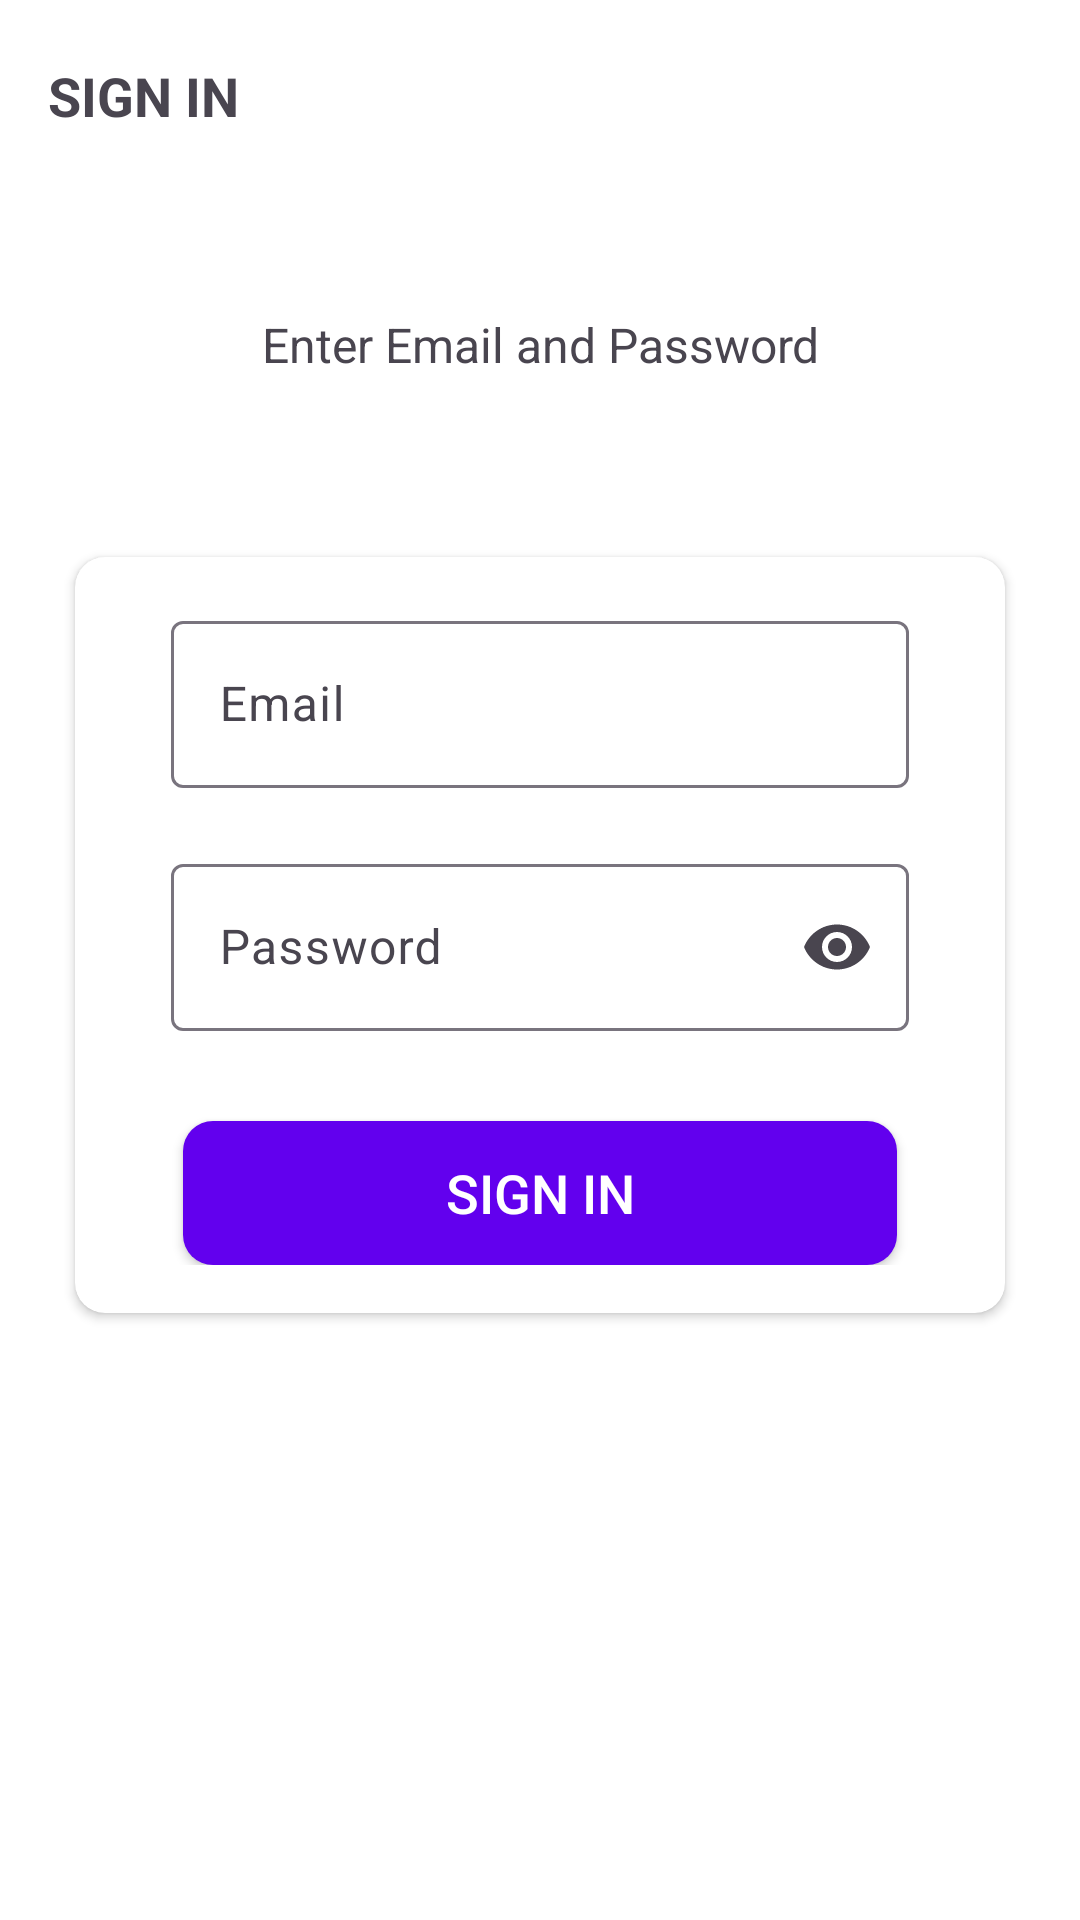

This screen was rendered from an Android layout file. Write that file and the resources it references.
<!-- AndroidManifest.xml: application theme Theme.ResoluteAIAssignment -->
<!-- res/layout/activity_sign_in.xml -->
<?xml version="1.0" encoding="utf-8"?>
<LinearLayout xmlns:android="http://schemas.android.com/apk/res/android"
    xmlns:app="http://schemas.android.com/apk/res-auto"
    xmlns:tools="http://schemas.android.com/tools"
    android:layout_width="match_parent"
    android:layout_height="match_parent"
    android:background="@color/white"
    android:orientation="vertical"
    tools:context=".ui.SignInActivity">

    <androidx.appcompat.widget.Toolbar
        android:id="@+id/toolbar_sign_in_activity"
        android:layout_width="match_parent"
        android:layout_height="?attr/actionBarSize">

        <TextView
            android:id="@+id/tv_title"
            android:layout_width="match_parent"
            android:layout_height="match_parent"
            android:gravity="center_vertical"
            android:text="@string/sign_in"
            android:textColor="@color/primary_text_color"
            android:textSize="@dimen/toolbar_title_text_size"
            android:textStyle="bold" />

    </androidx.appcompat.widget.Toolbar>

    <LinearLayout
        android:layout_width="match_parent"
        android:layout_height="match_parent"
        android:layout_gravity="center"
        android:layout_marginTop="@dimen/authentication_screen_content_marginTop"
        android:orientation="vertical">

        <TextView
            android:layout_width="match_parent"
            android:layout_height="wrap_content"
            android:gravity="center"
            android:text="Enter Email and Password"
            android:textColor="@color/secondary_text_color"
            android:textSize="@dimen/authentication_description_text_size" />

        <androidx.cardview.widget.CardView
            android:layout_width="match_parent"
            android:layout_height="wrap_content"
            android:layout_marginStart="@dimen/authentication_screen_marginStartEnd"
            android:layout_marginTop="@dimen/authentication_screen_marginTop"
            android:layout_marginEnd="@dimen/authentication_screen_marginStartEnd"
            android:elevation="@dimen/card_view_elevation"
            app:cardCornerRadius="@dimen/card_view_corner_radius">

            <LinearLayout
                android:layout_width="match_parent"
                android:layout_height="wrap_content"
                android:orientation="vertical"
                android:padding="@dimen/card_view_layout_content_padding">

                <com.google.android.material.textfield.TextInputLayout
                    android:layout_width="match_parent"
                    android:layout_height="wrap_content"
                    android:layout_marginStart="@dimen/authentication_screen_til_marginStartEnd"
                    android:layout_marginEnd="@dimen/authentication_screen_til_marginStartEnd">

                    <androidx.appcompat.widget.AppCompatEditText
                        android:id="@+id/et_email"
                        android:layout_width="match_parent"
                        android:layout_height="wrap_content"
                        android:hint="@string/email"
                        android:inputType="textEmailAddress"
                        android:textSize="@dimen/et_text_size" />
                </com.google.android.material.textfield.TextInputLayout>

                <com.google.android.material.textfield.TextInputLayout
                    android:layout_width="match_parent"
                    android:layout_height="wrap_content"
                    android:layout_marginStart="@dimen/authentication_screen_til_marginStartEnd"
                    android:layout_marginTop="@dimen/authentication_screen_til_marginTop"
                    android:layout_marginEnd="@dimen/authentication_screen_til_marginStartEnd"
                    app:endIconMode="password_toggle">

                    <androidx.appcompat.widget.AppCompatEditText
                        android:id="@+id/et_password"
                        android:layout_width="match_parent"
                        android:layout_height="wrap_content"
                        android:hint="@string/password"
                        android:inputType="textPassword"
                        android:textSize="@dimen/et_text_size" />
                </com.google.android.material.textfield.TextInputLayout>

                <Button
                    android:id="@+id/btn_sign_in"
                    android:layout_width="match_parent"
                    android:layout_height="wrap_content"
                    android:layout_gravity="center"
                    android:layout_marginStart="@dimen/btn_marginStartEnd"
                    android:layout_marginTop="@dimen/sign_up_screen_btn_marginTop"
                    android:layout_marginEnd="@dimen/btn_marginStartEnd"
                    android:background="@drawable/shape_button_rounded"
                    android:foreground="?attr/selectableItemBackground"
                    android:gravity="center"
                    android:paddingTop="@dimen/btn_paddingTopBottom"
                    android:paddingBottom="@dimen/btn_paddingTopBottom"
                    android:text="@string/sign_in"
                    android:textColor="@android:color/white"
                    android:textSize="@dimen/btn_text_size" />
            </LinearLayout>
        </androidx.cardview.widget.CardView>
    </LinearLayout>
</LinearLayout>
<!-- resources referenced by this layout -->
<resources>
  <dimen name="authentication_description_text_size">16sp</dimen>
  <dimen name="authentication_screen_content_marginTop">40dp</dimen>
  <dimen name="authentication_screen_marginStartEnd">25dp</dimen>
  <dimen name="authentication_screen_marginTop">60dp</dimen>
  <dimen name="authentication_screen_til_marginStartEnd">16dp</dimen>
  <dimen name="authentication_screen_til_marginTop">20dp</dimen>
  <dimen name="btn_marginStartEnd">20dp</dimen>
  <dimen name="btn_paddingTopBottom">8dp</dimen>
  <dimen name="btn_text_size">18sp</dimen>
  <dimen name="card_view_corner_radius">10dp</dimen>
  <dimen name="card_view_elevation">10dp</dimen>
  <dimen name="card_view_layout_content_padding">16dp</dimen>
  <dimen name="et_text_size">16sp</dimen>
  <dimen name="sign_up_screen_btn_marginTop">30dp</dimen>
  <dimen name="toolbar_title_text_size">18sp</dimen>
  <!-- drawable shape_button_rounded (drawable) -->
  <?xml version="1.0" encoding="utf-8"?>
  <shape xmlns:android="http://schemas.android.com/apk/res/android"
      android:shape="rectangle">
  
  <solid android:color="@color/colorPrimary"/>
      <corners android:radius="10dp" />
  </shape>
  <string name="email">Email</string>
  <string name="password">Password</string>
  <string name="sign_in">SIGN IN</string>
  <style name="Theme.ResoluteAIAssignment" parent="Base.Theme.ResoluteAIAssignment" />
  <style name="Base.Theme.ResoluteAIAssignment" parent="Theme.Material3.Light.NoActionBar">
          
          
          <item name="colorPrimary">@color/colorPrimary</item>
      </style>
  <!-- not gathered from this repository: default colours our renderer supplied (Android Studio template values) -->
  <color name="white">#FFFFFFFF</color>
  <color name="colorPrimary">#FF6200EE</color>
</resources>
